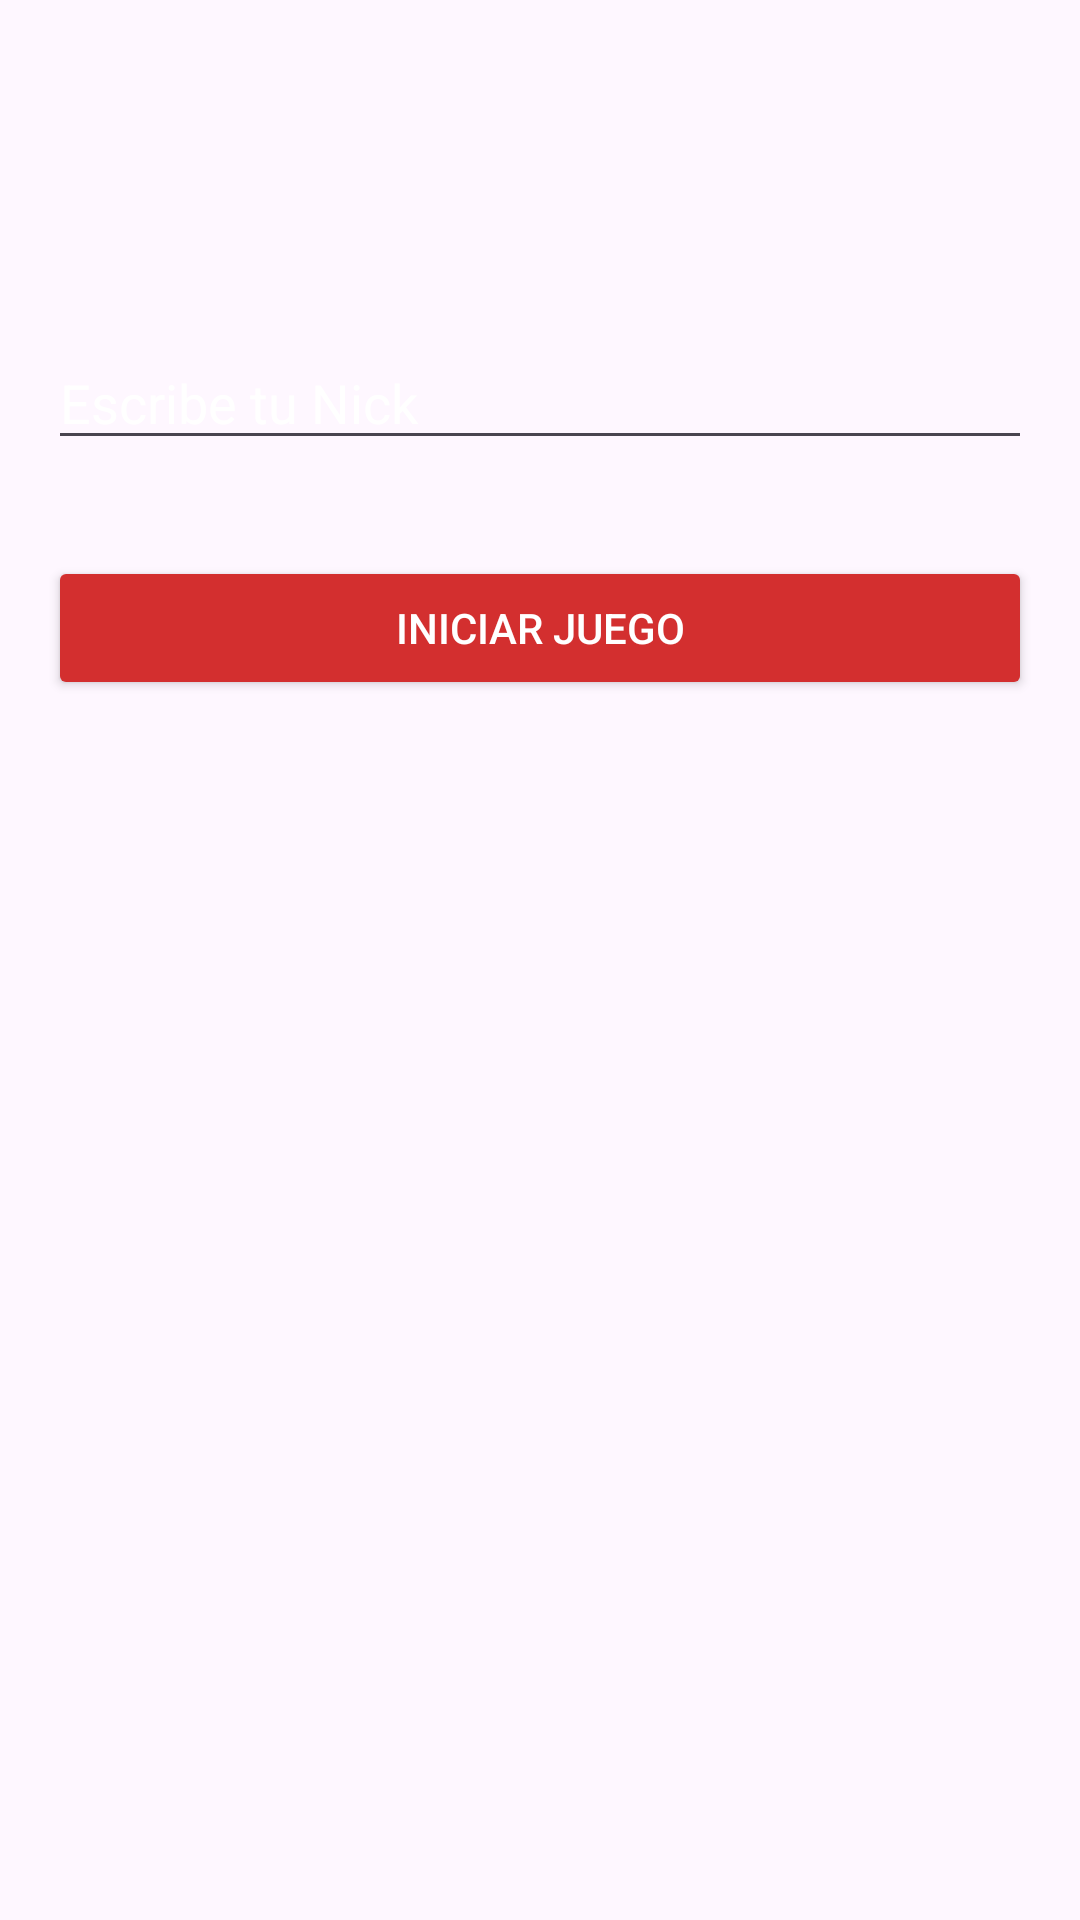

The Android layout XML behind this screen, and the referenced resources:
<!-- AndroidManifest.xml: application theme Theme.PracticaUnidad12DuckHunt -->
<!-- res/layout/activity_login.xml -->
<?xml version="1.0" encoding="utf-8"?>
<androidx.constraintlayout.widget.ConstraintLayout xmlns:android="http://schemas.android.com/apk/res/android"
    xmlns:app="http://schemas.android.com/apk/res-auto"
    xmlns:tools="http://schemas.android.com/tools"
    android:layout_width="match_parent"
    android:layout_height="match_parent"
    android:background="@drawable/bg_game"
    android:padding="16dp"
    tools:context=".LoginActivity">

    <ImageView
        android:id="@+id/imageView"
        android:layout_width="0dp"
        android:layout_height="wrap_content"
        android:layout_marginTop="64dp"
        android:contentDescription="@string/espacio"
        app:layout_constraintEnd_toEndOf="parent"
        app:layout_constraintStart_toStartOf="parent"
        app:layout_constraintTop_toTopOf="parent"
        app:srcCompat="@drawable/title" />

    <EditText
        android:id="@+id/etNick"
        android:layout_width="0dp"
        android:layout_height="wrap_content"
        android:layout_marginTop="32dp"
        android:ems="10"
        android:hint="@string/escribe_tu_nick"
        android:inputType="textPersonName"
        android:textColor="@android:color/white"
        android:textColorHint="@android:color/white"
        android:textColorLink="@android:color/white"
        app:layout_constraintEnd_toEndOf="@+id/imageView"
        app:layout_constraintStart_toStartOf="@+id/imageView"
        app:layout_constraintTop_toBottomOf="@+id/imageView"
        android:autofillHints="" />

    <Button
        android:id="@+id/btnStart"
        android:layout_width="0dp"
        android:layout_height="48dp"
        android:layout_marginTop="32dp"
        android:backgroundTint="@color/colorPrimary"
        android:text="@string/iniciar_juego"
        android:textColor="@android:color/white"
        app:layout_constraintEnd_toEndOf="@+id/etNick"
        app:layout_constraintHorizontal_bias="0.0"
        app:layout_constraintStart_toStartOf="@+id/etNick"
        app:layout_constraintTop_toBottomOf="@+id/etNick" />

</androidx.constraintlayout.widget.ConstraintLayout>
<!-- resources referenced by this layout -->
<resources>
  <color name="colorPrimary">#d32f2f</color>
  <string name="escribe_tu_nick">Escribe tu Nick</string>
  <string name="espacio" />
  <string name="iniciar_juego">Iniciar juego</string>
  <style name="Theme.PracticaUnidad12DuckHunt" parent="Base.Theme.PracticaUnidad12DuckHunt" />
  <style name="Base.Theme.PracticaUnidad12DuckHunt" parent="Theme.Material3.DayNight.NoActionBar">
          
          <item name="colorPrimary">@color/colorPrimary</item>
          <item name="colorSecondary">@color/colorPrimaryDark</item>
      </style>
  <color name="colorPrimaryDark">#9a0007</color>
</resources>
